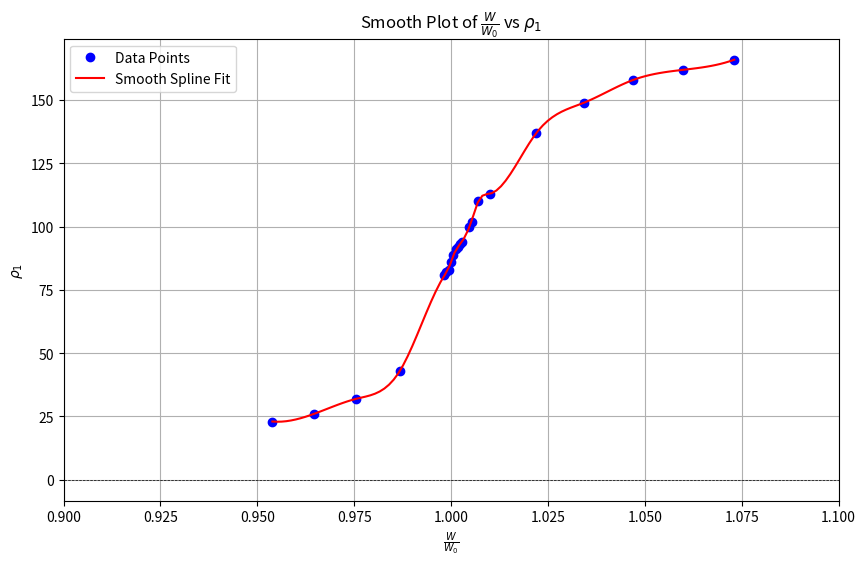

Python code for this plot:
import numpy as np
import matplotlib.pyplot as plt
from scipy.interpolate import UnivariateSpline

# Data
W_W0 = np.array([1.0731, 1.0599, 1.0470, 1.0343, 1.0220, 1.0100,
                 1.0070, 1.0053, 1.0047, 1.0029, 1.0023, 1.0018,
                 1.0012, 1.0006, 1.0000, 0.9994, 0.9988, 0.9983,
                 0.9868, 0.9756, 0.9646, 0.9539])

rho1 = np.array([166, 162, 158, 149, 137, 113, 110, 102,
                  100, 94, 93, 92, 91, 89, 86, 83,
                  82, 81, 43, 32, 26, 23])

# Create a plot
plt.figure(figsize=(10, 6))

# Sort the data for smooth spline fitting
sorted_indices = np.argsort(W_W0)
W_W0_sorted = W_W0[sorted_indices]
rho1_sorted = rho1[sorted_indices]

# Create a smooth spline fit
spline = UnivariateSpline(W_W0_sorted, rho1_sorted, s=1)  # s controls the smoothness
x_smooth = np.linspace(W_W0_sorted.min(), W_W0_sorted.max(), 100)
y_smooth = spline(x_smooth)

# Plot the original data points
plt.plot(W_W0, rho1, marker='o', linestyle='None', color='blue', label='Data Points')

# Plot the smooth spline line
plt.plot(x_smooth, y_smooth, color='red', label='Smooth Spline Fit')
plt.xlim(0.9, 1.1)  # Set x-axis range from 0.9 to 1.1
# Add labels and title
plt.title('Smooth Plot of $\\frac{W}{W_0}$ vs $\\rho_1$')
plt.xlabel('$\\frac{W}{W_0}$')
plt.ylabel('$\\rho_1$')
plt.grid()
plt.axhline(0, color='black', linewidth=0.5, ls='--')
plt.axvline(0, color='black', linewidth=0.5, ls='--')
plt.legend()
plt.show()